Image classification data set "SnipDat" (christopheramazur/SpiderTree on GitHub). Class labels (11): Asilidae robber flies, Bombyliidae bee flies, Conopidae thick-headed flies, Dolichopodidae long-legged flies, Empididae dance flies, Mycetophilidae fungus gnats, Pipunculidae big-headed flies, Rhagionidae snipe flies, Stratiomyidae soldier flies, Syrphidae hoverflies, Tabanidae horse flies.

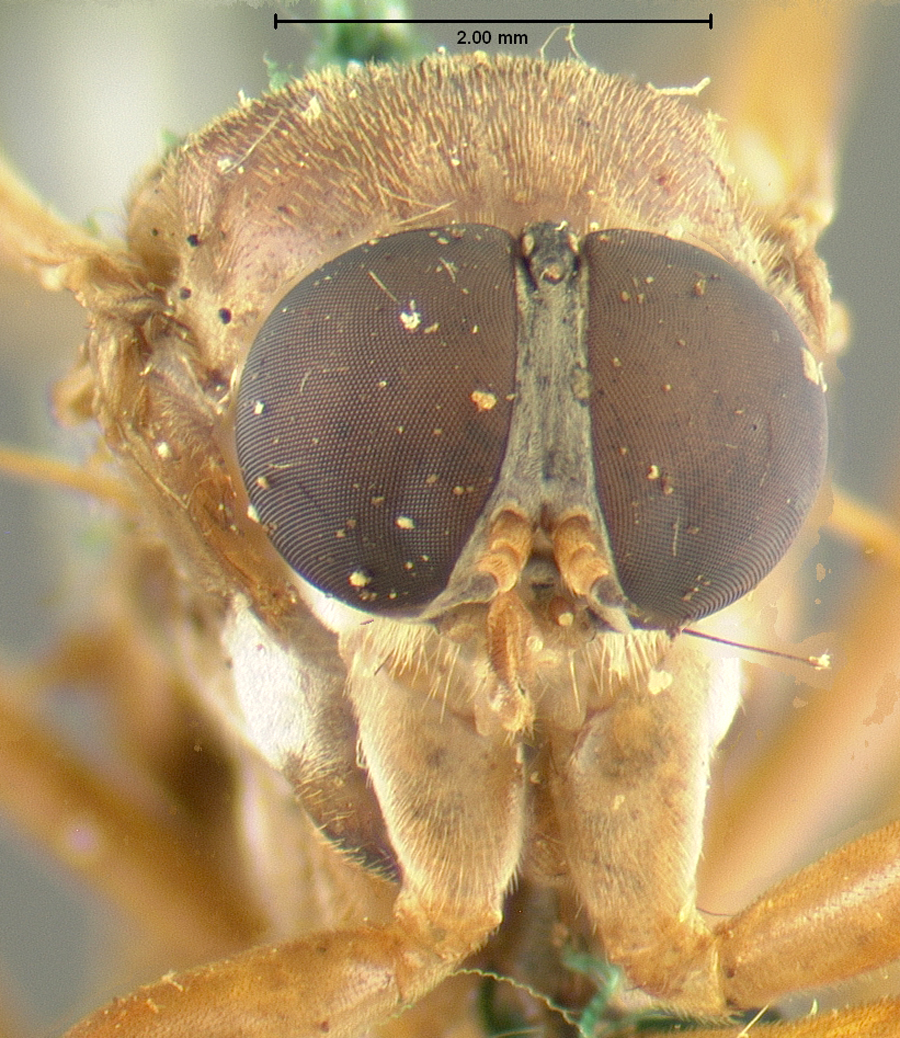
Label: Rhagionidae snipe flies

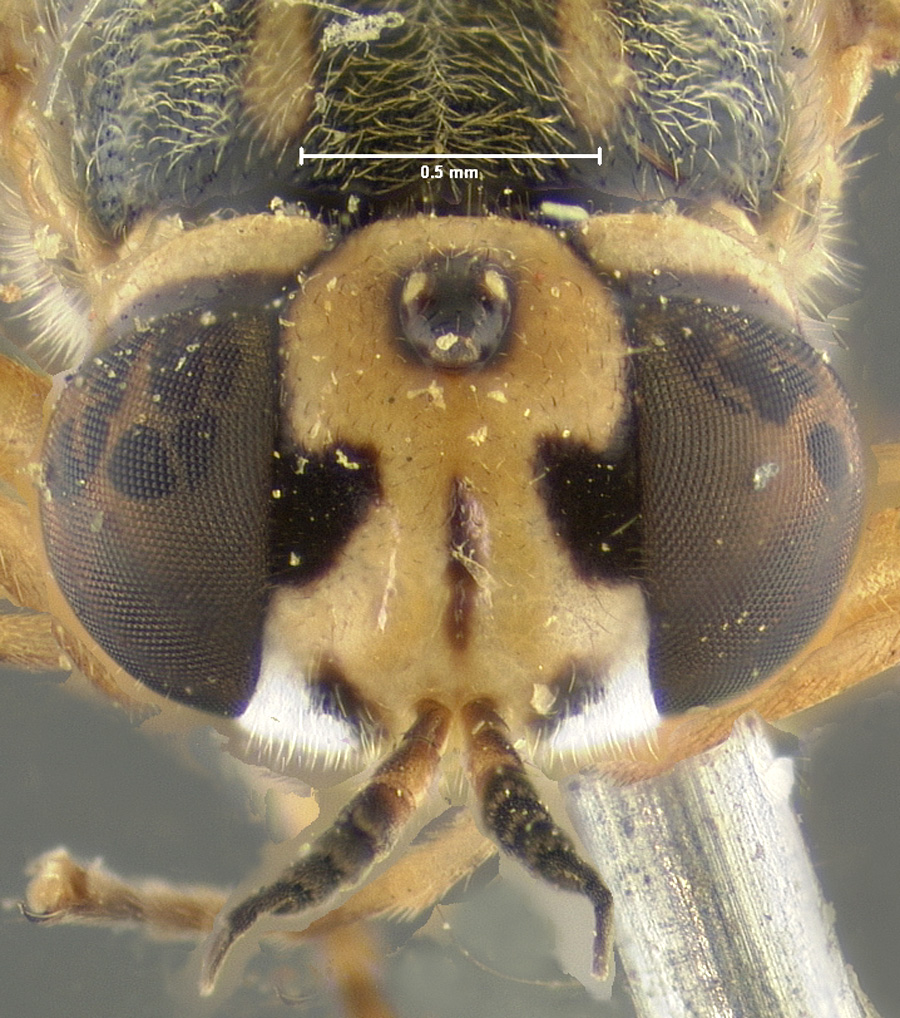
Label: Stratiomyidae soldier flies

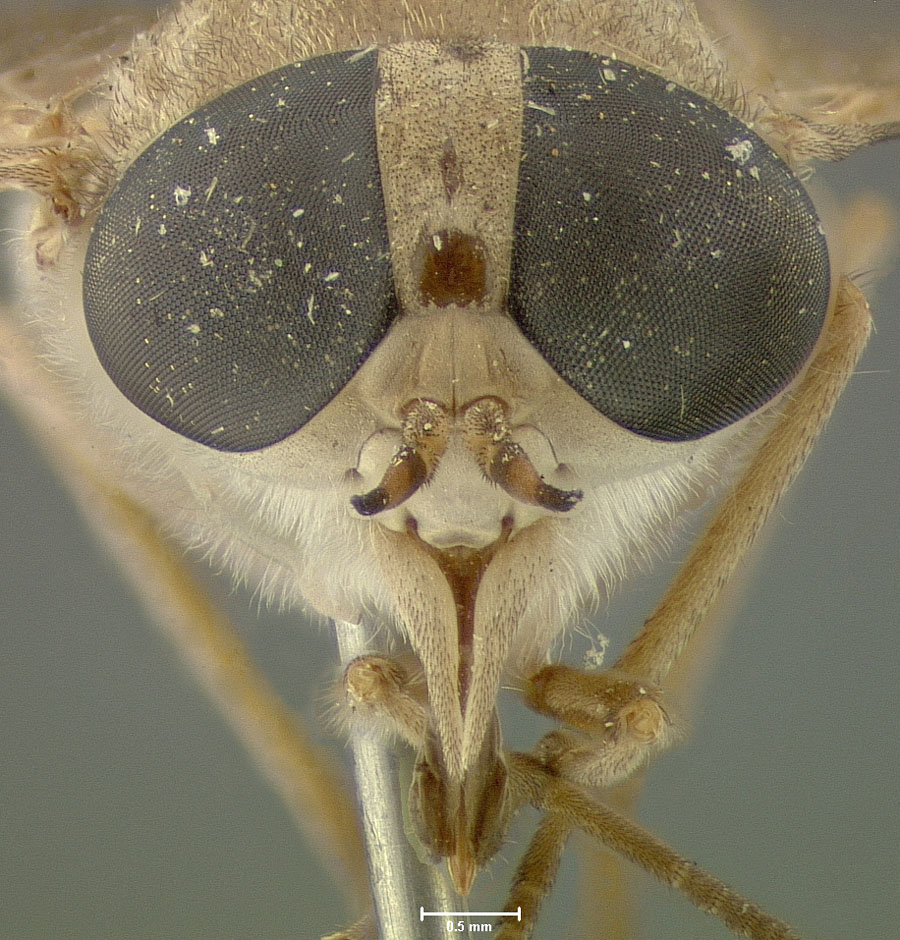
Label: Tabanidae horse flies

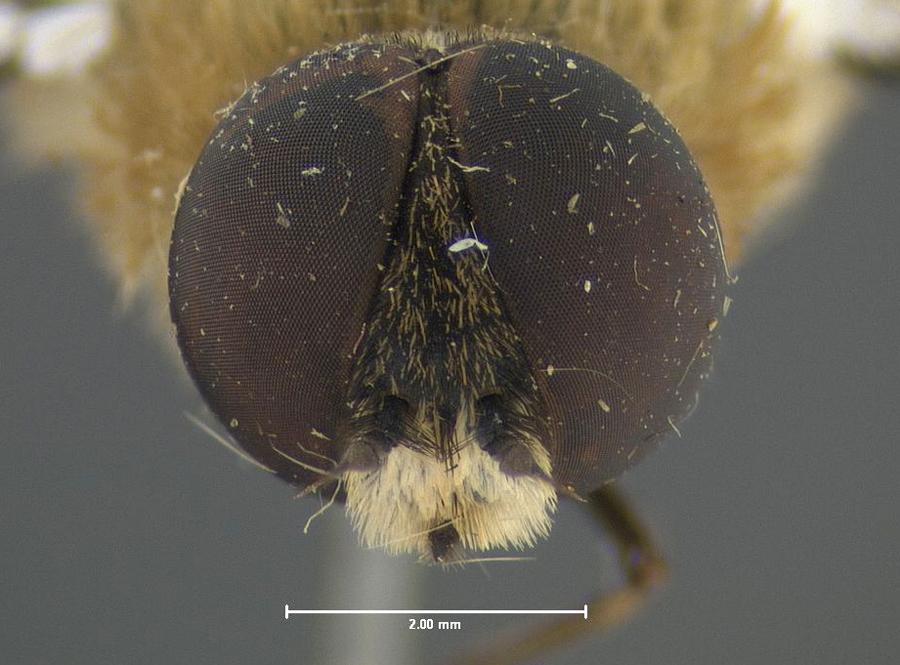
Label: Bombyliidae bee flies

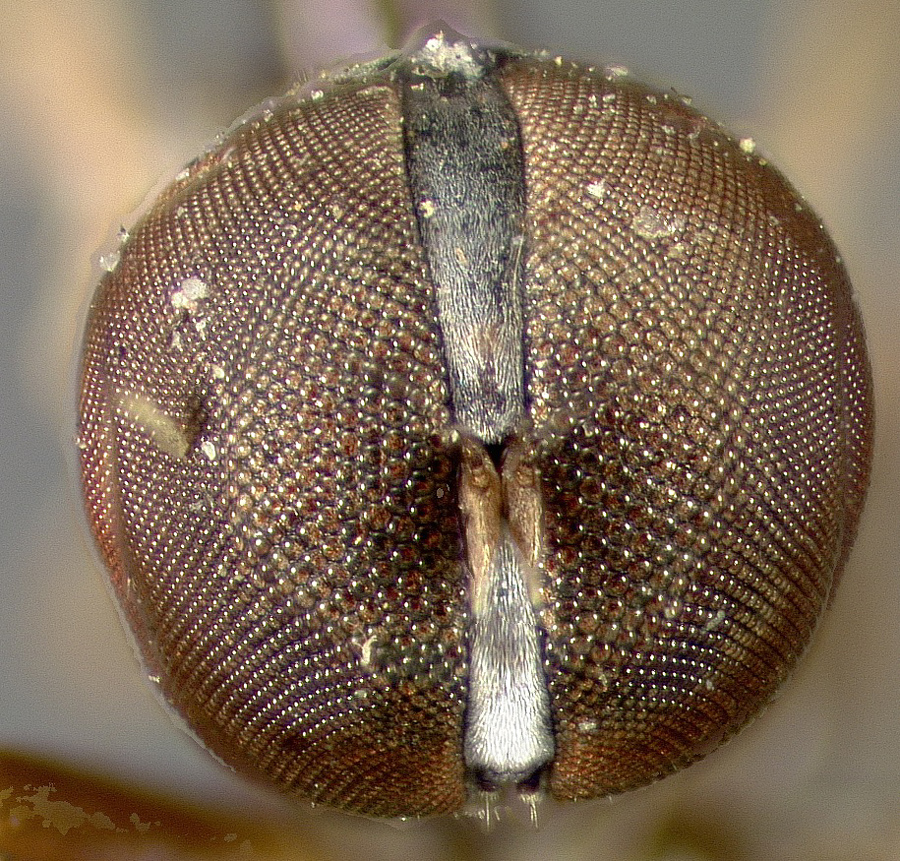
Label: Pipunculidae big-headed flies

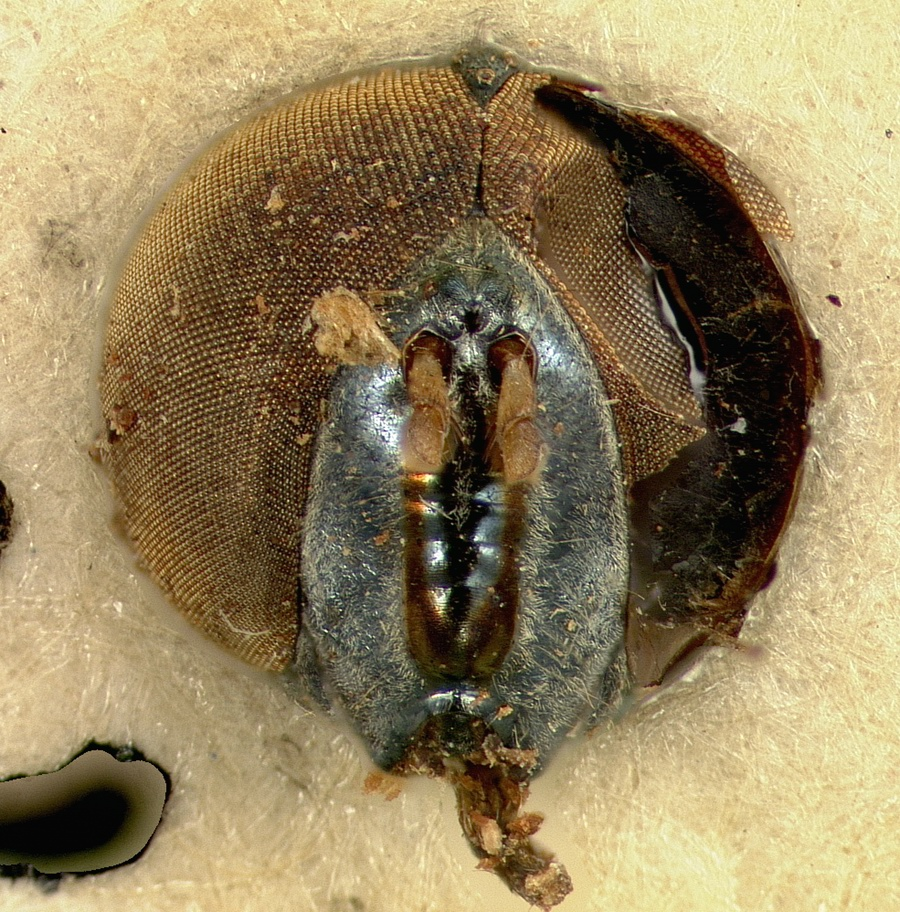
Label: Syrphidae hoverflies
